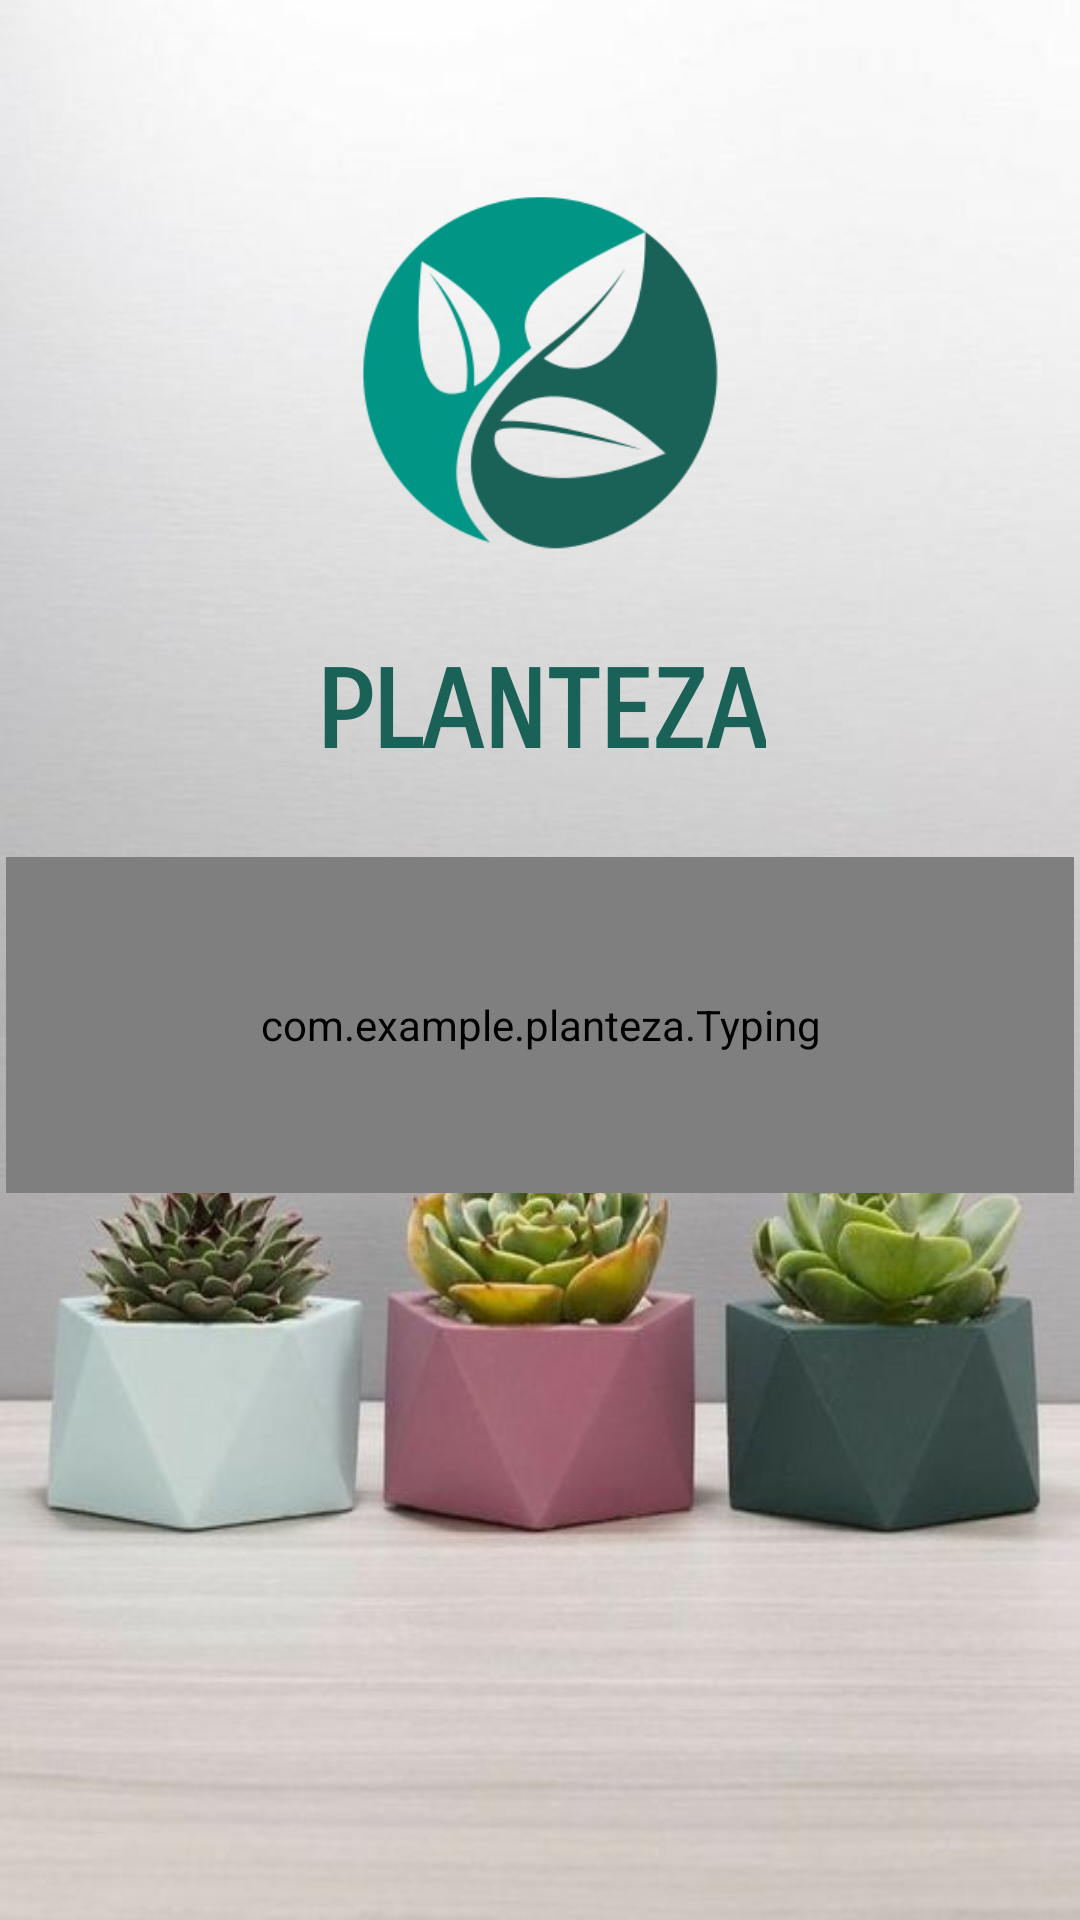

Produce the Android XML layout that renders to this screen, including the resource entries it uses.
<!-- AndroidManifest.xml: application theme Theme.Planteza -->
<!-- res/layout/activity_splash_screen.xml -->
<?xml version="1.0" encoding="utf-8"?>
<androidx.constraintlayout.widget.ConstraintLayout xmlns:android="http://schemas.android.com/apk/res/android"
    xmlns:app="http://schemas.android.com/apk/res-auto"
    xmlns:tools="http://schemas.android.com/tools"
    android:layout_width="match_parent"
    android:layout_height="match_parent"
    android:background="@drawable/wall3"
    tools:context=".SplashScreen">

    <ImageView
        android:id="@+id/logo"
        android:layout_width="120dp"
        android:layout_height="120dp"
        android:contentDescription="logo"
        app:layout_constraintBottom_toBottomOf="parent"
        app:layout_constraintEnd_toEndOf="parent"
        app:layout_constraintHorizontal_bias="0.498"
        app:layout_constraintStart_toStartOf="parent"
        app:layout_constraintTop_toTopOf="parent"
        app:layout_constraintVertical_bias="0.123"
        app:srcCompat="@drawable/logo1" />

    <TextView
        android:id="@+id/textView5"
        android:layout_width="wrap_content"
        android:layout_height="wrap_content"
        android:layout_marginTop="32dp"
        android:fontFamily="sans-serif-smallcaps"
        android:text="@string/app_Name"
        android:textAlignment="center"
        android:textColor="#1A6158"
        android:textSize="36sp"
        android:textStyle="bold"
        app:layout_constraintEnd_toEndOf="parent"
        app:layout_constraintStart_toStartOf="parent"
        app:layout_constraintTop_toBottomOf="@+id/logo" />

    <com.example.planteza.Typing
        android:id="@+id/texttyp"
        android:layout_width="356dp"
        android:layout_height="112dp"
        android:fontFamily="serif-monospace"
        android:textAlignment="center"
        android:textAppearance="@style/TextAppearance.AppCompat.Medium"
        android:textColor="#000000"
        android:textSize="20sp"
        android:textStyle="bold|italic"
        app:layout_constraintBottom_toBottomOf="parent"
        app:layout_constraintEnd_toEndOf="parent"
        app:layout_constraintHorizontal_bias="0.486"
        app:layout_constraintStart_toStartOf="parent"
        app:layout_constraintTop_toBottomOf="@+id/textView5"
        app:layout_constraintVertical_bias="0.098" />

</androidx.constraintlayout.widget.ConstraintLayout>
<!-- resources referenced by this layout -->
<resources>
  <!-- drawable logo1: png bitmap (drawable, 33164 bytes) -->
  <!-- drawable wall3: jpg bitmap (drawable, 31850 bytes) -->
  <string name="app_Name">PLANTEZA</string>
  <style name="Theme.Planteza" parent="Theme.MaterialComponents.DayNight.DarkActionBar">
          
          <item name="colorPrimary">@color/purple_500</item>
          <item name="colorPrimaryVariant">@color/purple_700</item>
          <item name="colorOnPrimary">@color/white</item>
          
          <item name="colorSecondary">@color/teal_200</item>
          <item name="colorSecondaryVariant">@color/teal_700</item>
          <item name="colorOnSecondary">@color/black</item>
          
          <item name="android:statusBarColor">@color/black</item>
          
      </style>
  <color name="purple_500">#FF6200EE</color>
  <color name="purple_700">#FF3700B3</color>
  <color name="white">#FFFFFFFF</color>
  <color name="teal_200">#FF03DAC5</color>
  <color name="teal_700">#FF018786</color>
  <color name="black">#FF000000</color>
</resources>
